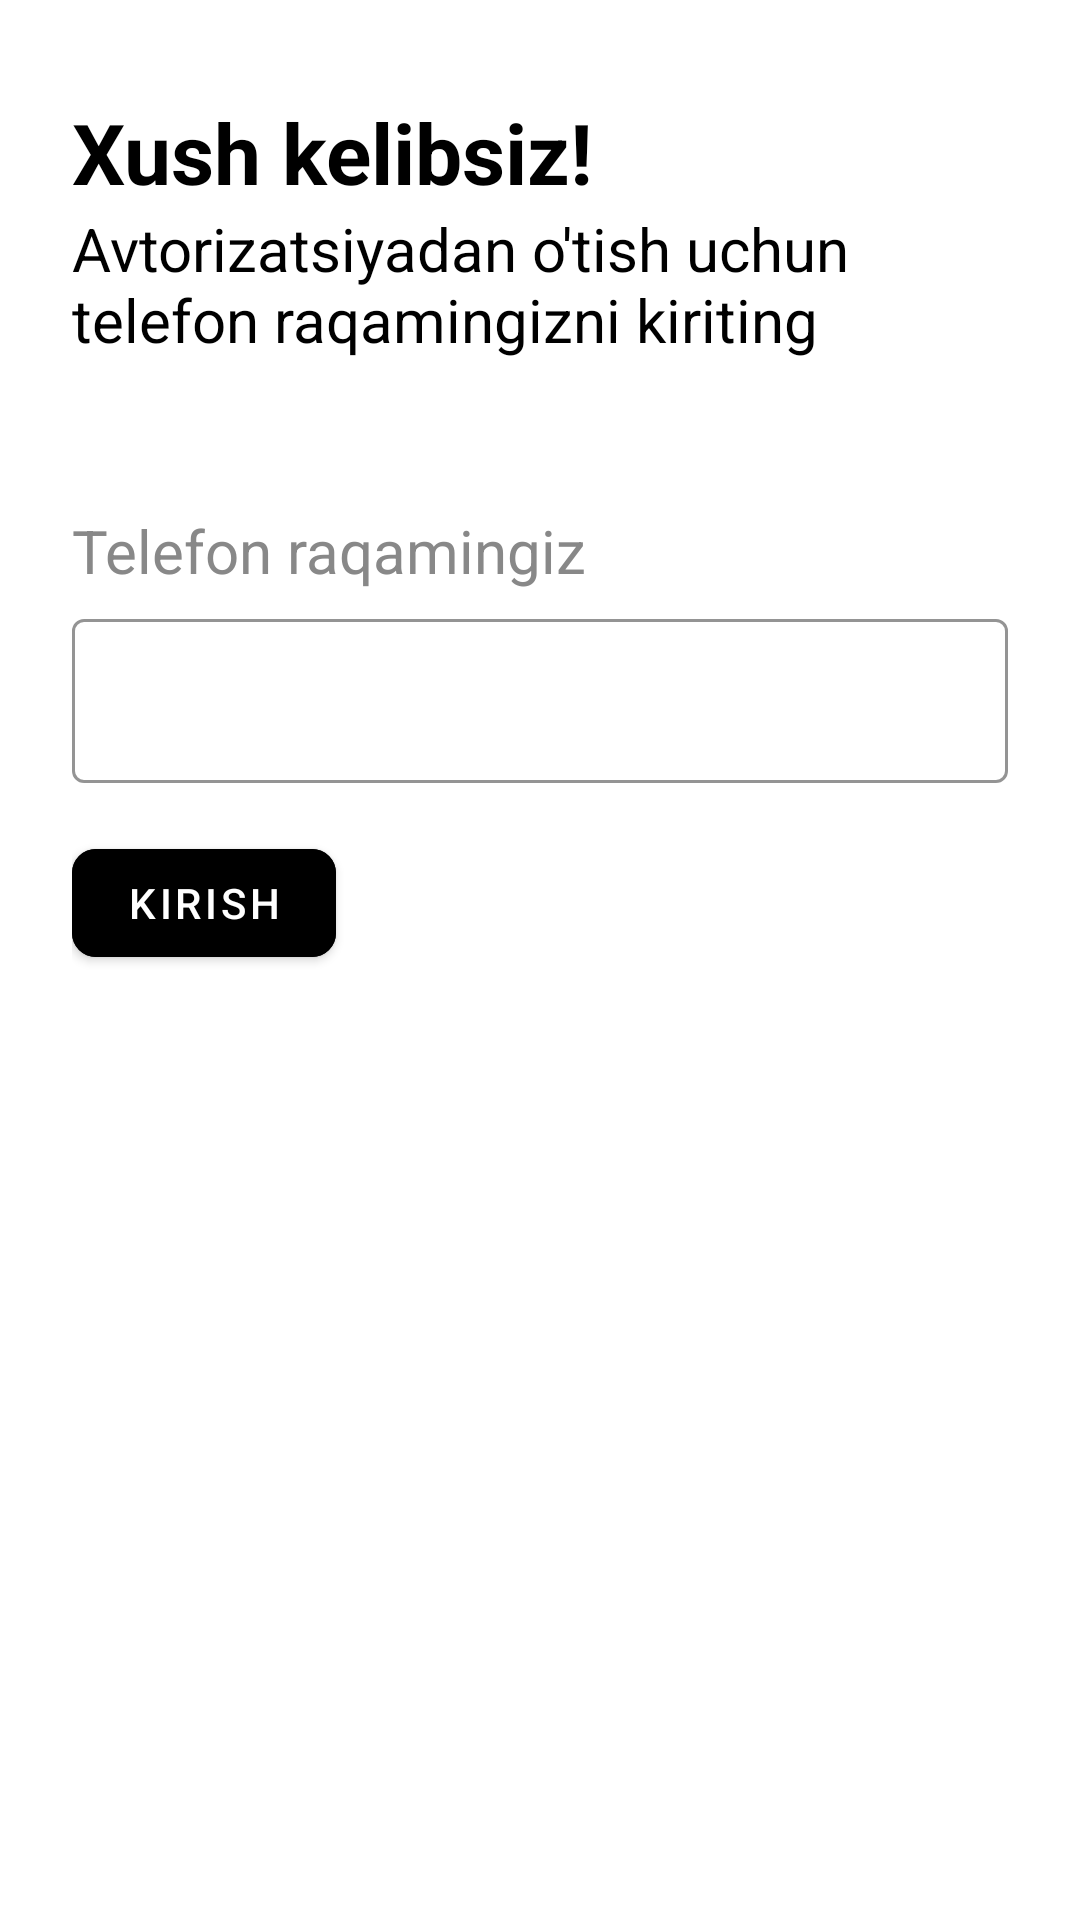

The Android layout XML behind this screen, and the referenced resources:
<!-- AndroidManifest.xml: application theme Theme.MyFirebaseApp -->
<!-- res/layout/activity_main.xml -->
<?xml version="1.0" encoding="utf-8"?>
<LinearLayout xmlns:android="http://schemas.android.com/apk/res/android"
    xmlns:app="http://schemas.android.com/apk/res-auto"
    xmlns:tools="http://schemas.android.com/tools"
    android:layout_width="match_parent"
    android:layout_height="match_parent"
    android:orientation="vertical"
    android:paddingStart="24dp"
    android:paddingTop="32dp"
    android:paddingEnd="24dp"
    tools:context=".MainActivity">

    <TextView
        android:layout_width="match_parent"
        android:layout_height="wrap_content"
        android:text="Xush kelibsiz!"
        android:textColor="@color/black"
        android:textSize="28sp"
        android:textStyle="bold" />

    <TextView
        android:layout_width="match_parent"
        android:layout_height="wrap_content"
        android:text="Avtorizatsiyadan o'tish uchun telefon raqamingizni kiriting"
        android:textColor="@color/black"
        android:textSize="20sp" />

    <TextView
        android:layout_width="match_parent"
        android:layout_height="wrap_content"
        android:layout_marginTop="50dp"
        android:text="Telefon raqamingiz"
        android:textColor="#888888"
        android:textSize="20sp" />

    <com.google.android.material.textfield.TextInputLayout
        style="@style/Widget.MaterialComponents.TextInputLayout.OutlinedBox"
        android:layout_width="match_parent"
        android:layout_height="60dp"
        android:layout_marginTop="4dp"
        app:boxStrokeColor="@color/black"
        app:hintTextColor="@color/black">

        <com.google.android.material.textfield.TextInputEditText
            android:id="@+id/edtNumber"
            android:layout_width="match_parent"
            android:layout_height="match_parent"
            android:inputType="phone"
            android:textColor="@color/black"
            android:textSize="20sp" />

    </com.google.android.material.textfield.TextInputLayout>

    <com.google.android.material.button.MaterialButton
        android:id="@+id/signIn"
        android:layout_width="wrap_content"
        android:layout_height="wrap_content"
        android:layout_marginTop="16dp"
        android:backgroundTint="@color/yellow"
        android:text="Kirish"
        app:cornerRadius="8dp" />

</LinearLayout>
<!-- resources referenced by this layout -->
<resources>
  <style name="Theme.MyFirebaseApp" parent="Theme.MaterialComponents.DayNight.NoActionBar">
          
          <item name="colorPrimary">@color/purple_500</item>
          <item name="colorPrimaryVariant">@color/purple_700</item>
          <item name="colorOnPrimary">@color/white</item>
          
          <item name="colorSecondary">@color/teal_200</item>
          <item name="colorSecondaryVariant">@color/teal_700</item>
          <item name="colorOnSecondary">@color/black</item>
          
          <item name="android:statusBarColor" tools:targetApi="l">?attr/colorPrimaryVariant</item>
          
      </style>
  <!-- not gathered from this repository: default colours our renderer supplied (Android Studio template values) -->
  <color name="purple_500">#FF6200EE</color>
  <color name="purple_700">#FF3700B3</color>
  <color name="teal_200">#FF03DAC5</color>
  <color name="teal_700">#FF018786</color>
  <color name="black">#FF000000</color>
  <color name="white">#FFFFFFFF</color>
</resources>
